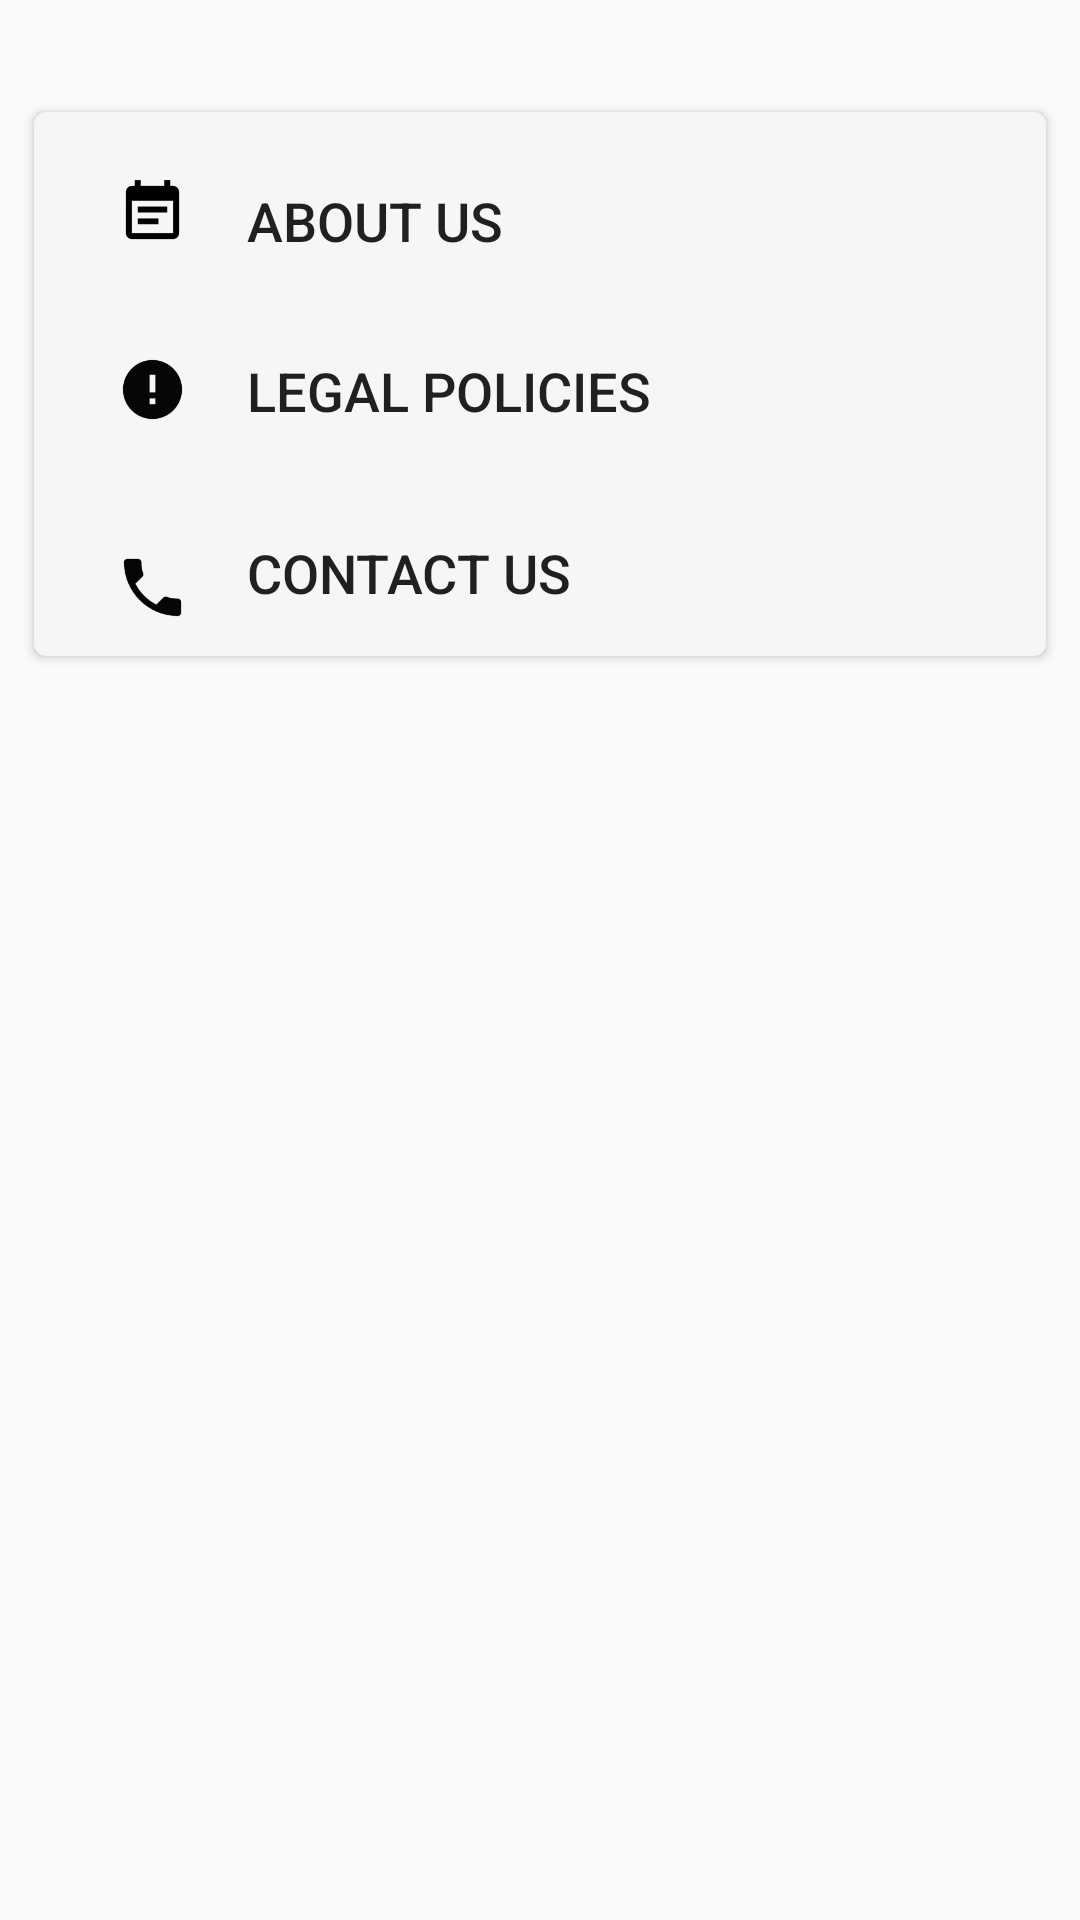

Produce the Android XML layout that renders to this screen, including the resource entries it uses.
<!-- AndroidManifest.xml: application theme AppTheme -->
<!-- res/layout/activity_help.xml -->
<?xml version="1.0" encoding="utf-8"?>
<android.support.constraint.ConstraintLayout
    xmlns:android="http://schemas.android.com/apk/res/android"
    xmlns:app="http://schemas.android.com/apk/res-auto"
    xmlns:tools="http://schemas.android.com/tools"
    android:layout_width="match_parent"
    android:layout_height="match_parent"
    tools:context=".NavigationScreens.HelpActivity">

    <android.support.v7.widget.CardView
        android:id="@+id/cardView5"
        android:layout_width="match_parent"
        android:layout_height="190dp"
        android:layout_marginStart="8dp"
        android:layout_marginTop="33dp"
        android:layout_marginEnd="8dp"
        android:padding="5dp"
        app:cardBackgroundColor="#f6f6f6"
        app:cardCornerRadius="4dp"
        app:cardUseCompatPadding="true"
        app:layout_constraintEnd_toEndOf="parent"
        app:layout_constraintStart_toStartOf="parent"
        app:layout_constraintTop_toTopOf="parent">

        <android.support.constraint.ConstraintLayout
            android:layout_width="405dp"
            android:layout_height="190dp">

            <ImageView
                android:id="@+id/img_detail"
                android:layout_width="47dp"
                android:layout_height="27dp"
                android:layout_marginStart="16dp"
                android:layout_marginTop="20dp"
                android:src="@mipmap/legal"
                app:layout_constraintStart_toStartOf="parent"
                app:layout_constraintTop_toTopOf="parent" />

            <Button
                android:id="@+id/btn_legal"
                android:layout_width="309dp"
                android:layout_height="42dp"
                android:layout_marginStart="8dp"
                android:layout_marginEnd="92dp"
                android:layout_marginBottom="76dp"
                android:background="@android:color/transparent"
                android:text="Legal Policies"
                android:textAlignment="textStart"

                android:textSize="18sp"
                app:layout_constraintBottom_toBottomOf="parent"
                app:layout_constraintEnd_toEndOf="parent"
                app:layout_constraintHorizontal_bias="0.0"
                app:layout_constraintStart_toEndOf="@+id/image_poster1" />


            <ImageView
                android:id="@+id/image_poster1"
                android:layout_width="47dp"
                android:layout_height="27dp"
                android:layout_marginStart="16dp"
                android:layout_marginTop="32dp"
                android:src="@mipmap/aboutus"
                app:layout_constraintStart_toStartOf="parent"
                app:layout_constraintTop_toBottomOf="@+id/img_detail" />

            <Button
                android:id="@+id/btn_aboutus"
                android:layout_width="315dp"
                android:layout_height="40dp"
                android:layout_marginStart="8dp"
                android:layout_marginTop="16dp"
                android:layout_marginEnd="92dp"
                android:layout_marginBottom="8dp"
                android:background="@android:color/transparent"
                android:text="About Us"

                android:textAlignment="textStart"
                android:textSize="18sp"
                app:layout_constraintBottom_toTopOf="@+id/btn_legal"
                app:layout_constraintEnd_toEndOf="parent"
                app:layout_constraintHorizontal_bias="0.0"
                app:layout_constraintStart_toEndOf="@+id/img_detail"
                app:layout_constraintTop_toTopOf="parent"
                app:layout_constraintVertical_bias="0.05" />

            <ImageView
                android:id="@+id/image_poster12"
                android:layout_width="47dp"
                android:layout_height="29dp"
                android:layout_marginStart="16dp"
                android:layout_marginTop="144dp"
                android:src="@mipmap/contact_us"
                app:layout_constraintStart_toStartOf="parent"
                app:layout_constraintTop_toTopOf="parent" />

            <Button
                android:id="@+id/btn_aboutus"
                android:layout_width="309dp"
                android:layout_height="39dp"
                android:layout_marginStart="8dp"
                android:layout_marginTop="20dp"
                android:layout_marginEnd="88dp"
                android:background="@android:color/transparent"
                android:text="Contact Us"

                android:textAlignment="textStart"
                android:textSize="18sp"
                app:layout_constraintEnd_toEndOf="parent"
                app:layout_constraintHorizontal_bias="0.0"
                app:layout_constraintStart_toEndOf="@+id/image_poster1"
                app:layout_constraintTop_toBottomOf="@+id/btn_legal" />

        </android.support.constraint.ConstraintLayout>
    </android.support.v7.widget.CardView>

</android.support.constraint.ConstraintLayout>
<!-- resources referenced by this layout -->
<resources>
  <!-- mipmap aboutus: png bitmap (mipmap-hdpi, 599 bytes) -->
  <!-- mipmap contact_us: png bitmap (mipmap-hdpi, 710 bytes) -->
  <!-- mipmap legal: png bitmap (mipmap-hdpi, 343 bytes) -->
  <style name="AppTheme" parent="Theme.AppCompat.Light.DarkActionBar">
  
          
          <item name="colorPrimary">@color/colorPrimary</item>
          <item name="colorPrimaryDark">@color/colorPrimaryDark</item>
          <item name="colorAccent">@color/colorAccent</item>
  
      </style>
  <!-- not gathered from this repository: default colours our renderer supplied (Android Studio template values) -->
  <color name="colorPrimary">#FF6200EE</color>
  <color name="colorPrimaryDark">#FF3700B3</color>
  <color name="colorAccent">#FF03DAC5</color>
</resources>
